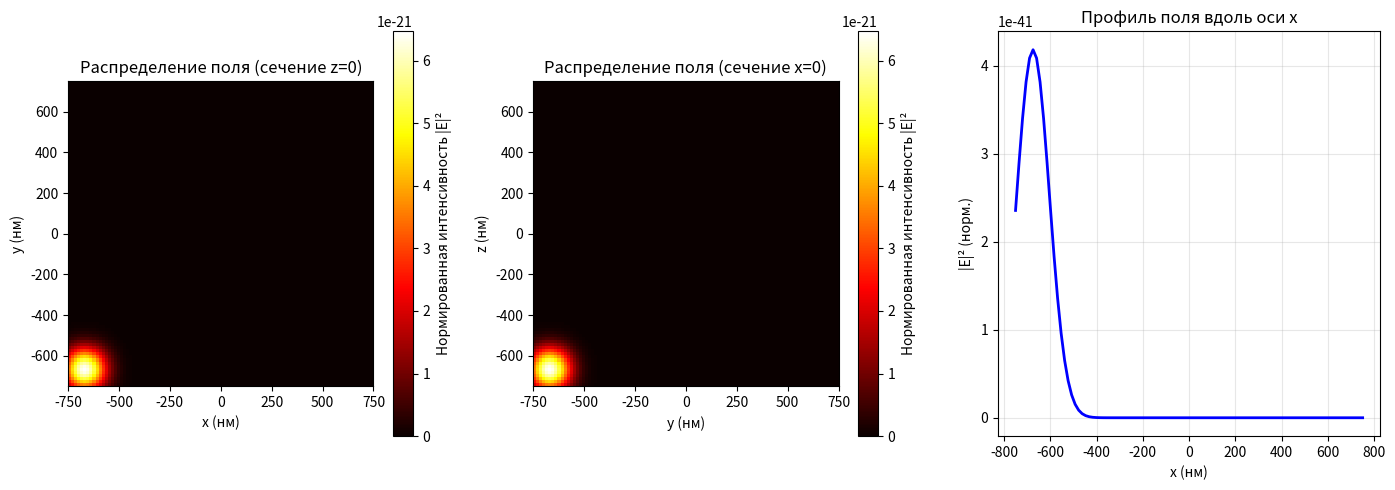
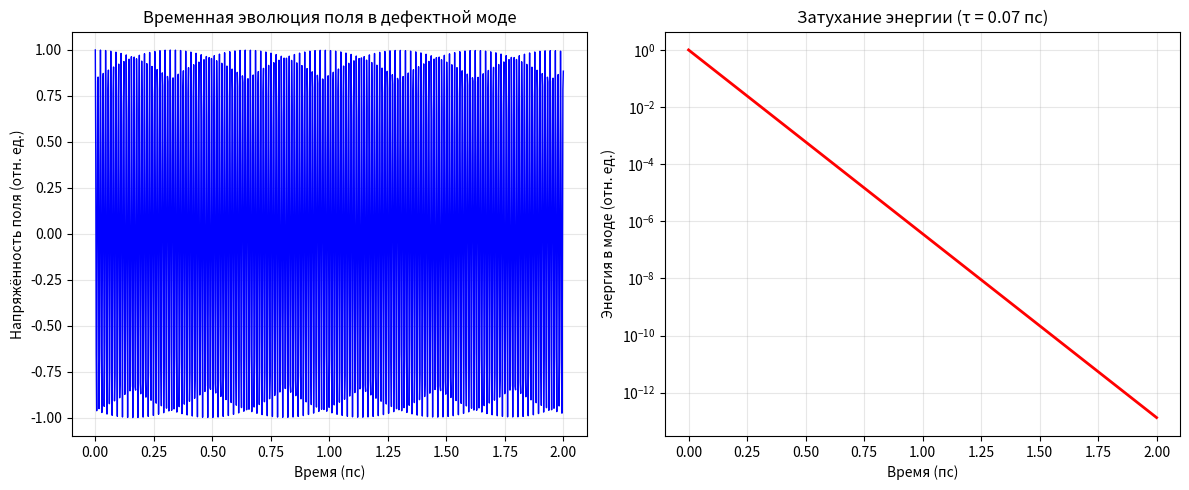
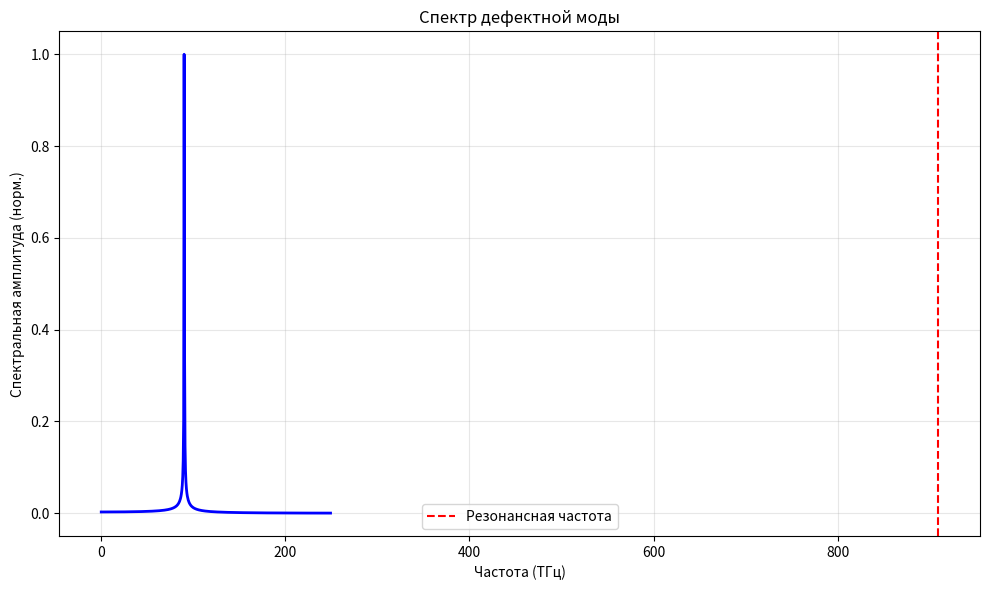

Reproduce these figures in Python, in order.
import numpy as np
import matplotlib.pyplot as plt
from scipy import constants
from scipy.optimize import curve_fit
import warnings

warnings.filterwarnings('ignore')

n_Si = 3.5
lambda0 = 330e-9
omega0 = 2 * np.pi * constants.c / lambda0

a = 150e-9
r = 0.3 * a

N_periods = 10
L = N_periods * a

defect_position = N_periods // 2

Nx, Ny, Nz = 100, 100, 100
x = np.linspace(-L / 2, L / 2, Nx)
y = np.linspace(-L / 2, L / 2, Ny)
z = np.linspace(-L / 2, L / 2, Nz)
X, Y, Z = np.meshgrid(x, y, z, indexing='ij')

epsilon = np.ones((Nx, Ny, Nz))

for i in range(-N_periods // 2, N_periods // 2 + 1):
    for j in range(-N_periods // 2, N_periods // 2 + 1):
        x0 = i * a
        y0 = j * a

        if i == 0 and j == 0:
            continue

        dist = np.sqrt((X - x0) ** 2 + (Y - y0) ** 2)

        mask = (dist <= r) & (np.abs(Z) <= L / 2)
        epsilon[mask] = n_Si ** 2

X_rel = X - x[defect_position]
Y_rel = Y - y[defect_position]
Z_rel = Z - z[defect_position]
R = np.sqrt(X_rel ** 2 + Y_rel ** 2 + Z_rel ** 2)

sigma_x = 100e-9
sigma_y = 100e-9
sigma_z = 100e-9

field = np.exp(-(X_rel / sigma_x) ** 2 - (Y_rel / sigma_y) ** 2 - (Z_rel / sigma_z) ** 2)

t = np.linspace(0, 2e-12, 1000)
field_t = np.exp(-t / 5e-10) * np.cos(omega0 * t)

alpha_Si = 1e4
loss_absorption = np.exp(-alpha_Si * L)

roughness = 1e-9
loss_scattering = np.exp(-(4 * np.pi * roughness / lambda0) ** 2)

total_loss = loss_absorption * loss_scattering

Q = 2 * np.pi / (1 - total_loss)
print(f"Расчётная добротность: Q = {Q:.2e}")

tau_photon = Q / omega0
print(f"Время жизни фотона: τ = {tau_photon * 1e12:.2f} пс")

E_pulse = 1e-6

V_mode = (2 * np.pi) ** (3 / 2) * sigma_x * sigma_y * sigma_z
print(f"Объём моды: V = {V_mode:.2e} м³")

rho_peak = (E_pulse * Q) / (2 * np.pi * V_mode)
print(f"Пиковая плотность энергии: ρ = {rho_peak:.2e} Дж/м³")

rho_threshold = 1.97e8
print(f"Порог рождения пары: {rho_threshold:.2e} Дж/м³")

if rho_peak >= rho_threshold:
    print("✅ Порог ДОСТИГНУТ!")
else:
    ratio = rho_threshold / rho_peak
    print(f"❌ Порог НЕ достигнут. Нужно увеличить параметры в {ratio:.1f} раз")

E_field = np.sqrt(2 * rho_peak / (constants.epsilon_0 * n_Si ** 2))
E_schwinger = 1.3e18
print(f"Напряжённость поля: E = {E_field:.2e} В/м")
print(f"Доля от швингеровского предела: {E_field / E_schwinger:.2e}")

plt.figure(figsize=(14, 5))

plt.subplot(1, 3, 1)
plt.imshow(field[:, :, Nz // 2].T, extent=[x[0] * 1e9, x[-1] * 1e9, y[0] * 1e9, y[-1] * 1e9],
           cmap='hot', origin='lower')
plt.colorbar(label='Нормированная интенсивность |E|²')
plt.xlabel('x (нм)')
plt.ylabel('y (нм)')
plt.title('Распределение поля (сечение z=0)')

plt.subplot(1, 3, 2)
plt.imshow(field[Nx // 2, :, :].T, extent=[y[0] * 1e9, y[-1] * 1e9, z[0] * 1e9, z[-1] * 1e9],
           cmap='hot', origin='lower')
plt.colorbar(label='Нормированная интенсивность |E|²')
plt.xlabel('y (нм)')
plt.ylabel('z (нм)')
plt.title('Распределение поля (сечение x=0)')

plt.subplot(1, 3, 3)
profile_x = field[:, Ny // 2, Nz // 2]
plt.plot(x * 1e9, profile_x, 'b-', linewidth=2)
plt.xlabel('x (нм)')
plt.ylabel('|E|² (норм.)')
plt.title('Профиль поля вдоль оси x')
plt.grid(True, alpha=0.3)

plt.tight_layout()
plt.savefig('simulation_field.png', dpi=300)
print("\n✅ График 1 сохранён: simulation_field.png")

plt.figure(figsize=(12, 5))

plt.subplot(1, 2, 1)
plt.plot(t * 1e12, field_t, 'b-', linewidth=1)
plt.xlabel('Время (пс)')
plt.ylabel('Напряжённость поля (отн. ед.)')
plt.title('Временная эволюция поля в дефектной моде')
plt.grid(True, alpha=0.3)

plt.subplot(1, 2, 2)
energy_t = np.exp(-t / tau_photon)
plt.semilogy(t * 1e12, energy_t, 'r-', linewidth=2)
plt.xlabel('Время (пс)')
plt.ylabel('Энергия в моде (отн. ед.)')
plt.title(f'Затухание энергии (τ = {tau_photon * 1e12:.2f} пс)')
plt.grid(True, alpha=0.3, which='both')

def exp_decay(t, A, tau):
    return A * np.exp(-t / tau)

popt, _ = curve_fit(exp_decay, t[:500], energy_t[:500], p0=[1, tau_photon])
print(f"Аппроксимированное время жизни: τ_fit = {popt[1] * 1e12:.2f} пс")

plt.tight_layout()
plt.savefig('simulation_temporal.png', dpi=300)
print("✅ График 2 сохранён: simulation_temporal.png")

plt.figure(figsize=(10, 6))

dt = t[1] - t[0]
freq = np.fft.fftfreq(len(t), dt)
spectrum = np.abs(np.fft.fft(field_t))

positive = freq > 0
freq_pos = freq[positive] / 1e12
spectrum_pos = spectrum[positive] / spectrum[positive].max()

plt.plot(freq_pos, spectrum_pos, 'b-', linewidth=2)
plt.axvline(x=omega0 / (2 * np.pi) / 1e12, color='r', linestyle='--', label='Резонансная частота')
plt.xlabel('Частота (ТГц)')
plt.ylabel('Спектральная амплитуда (норм.)')
plt.title('Спектр дефектной моды')
plt.grid(True, alpha=0.3)
plt.legend()

half_max = 0.5
idx = np.where(spectrum_pos >= half_max)[0]
if len(idx) > 0:
    fwhm = freq_pos[idx[-1]] - freq_pos[idx[0]]
    print(f"Полуширина спектра: Δf = {fwhm:.2f} ТГц")
    print(f"Добротность из спектра: Q = {freq_pos[idx[0]] / fwhm:.2e}")

plt.tight_layout()
plt.savefig('simulation_spectrum.png', dpi=300)
print("✅ График 3 сохранён: simulation_spectrum.png")

print("\n" + "=" * 50)
print("ИТОГИ МОДЕЛИРОВАНИЯ")
print("=" * 50)
print(f"Материал: кремний (n = {n_Si})")
print(f"Длина волны: {lambda0 * 1e9:.1f} нм")
print(f"Добротность: Q = {Q:.2e}")
print(f"Объём моды: V = {V_mode:.2e} м³")
print(f"Плотность энергии: ρ = {rho_peak:.2e} Дж/м³")
print(f"Порог рождения пары: {rho_threshold:.2e} Дж/м³")
print(f"Напряжённость поля: E = {E_field:.2e} В/м")
print(f"Швингеровский предел: {E_schwinger:.2e} В/м")
print("=" * 50)
